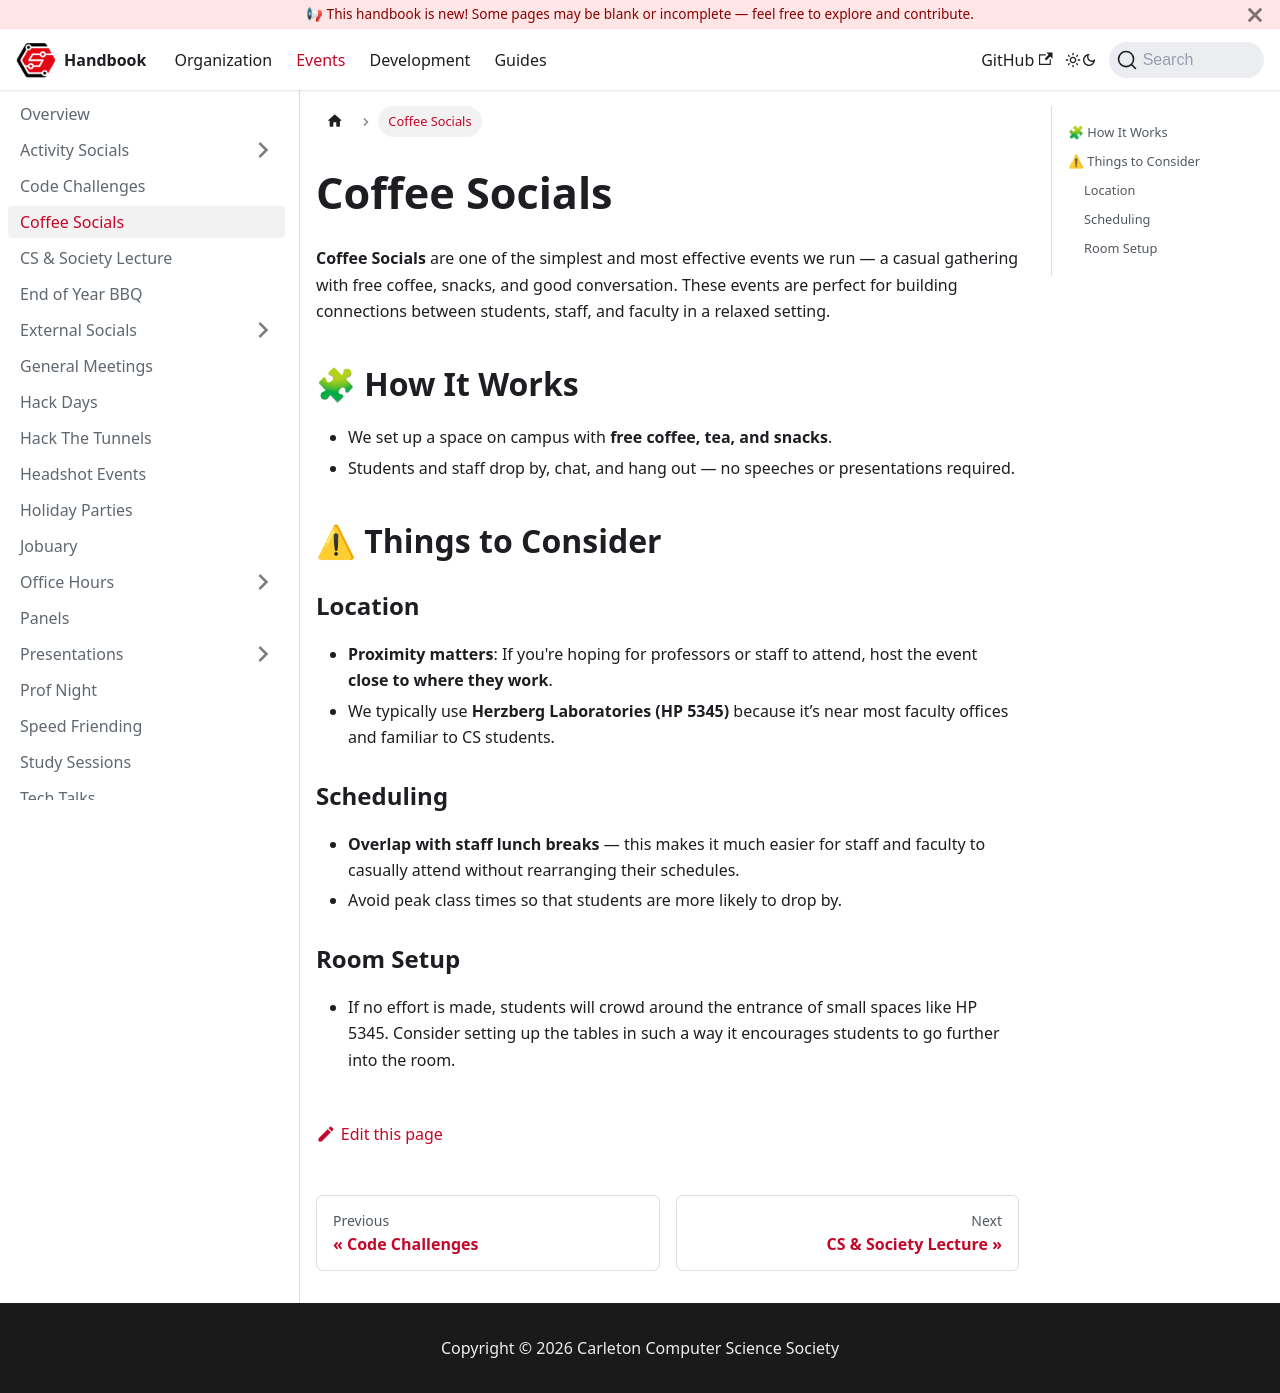

repository: CarletonComputerScienceSociety/handbook · page: docs/events/coffee-socials/index.html · generator: docusaurus

# Coffee Socials

**Coffee Socials** are one of the simplest and most effective events we run — a casual gathering with free coffee, snacks, and good conversation. These events are perfect for building connections between students, staff, and faculty in a relaxed setting.

## 🧩 How It Works

- We set up a space on campus with **free coffee, tea, and snacks**.
- Students and staff drop by, chat, and hang out — no speeches or presentations required.

## ⚠ Things to Consider

### Location

- **Proximity matters**: If you're hoping for professors or staff to attend, host the event **close to where they work**.
- We typically use **Herzberg Laboratories (HP 5345)** because it’s near most faculty offices and familiar to CS students.

### Scheduling

- **Overlap with staff lunch breaks** — this makes it much easier for staff and faculty to casually attend without rearranging their schedules.
- Avoid peak class times so that students are more likely to drop by.

### Room Setup

- If no effort is made, students will crowd around the entrance of small spaces like HP 5345. Consider setting up the tables in such a way it encourages students to go further into the room.
